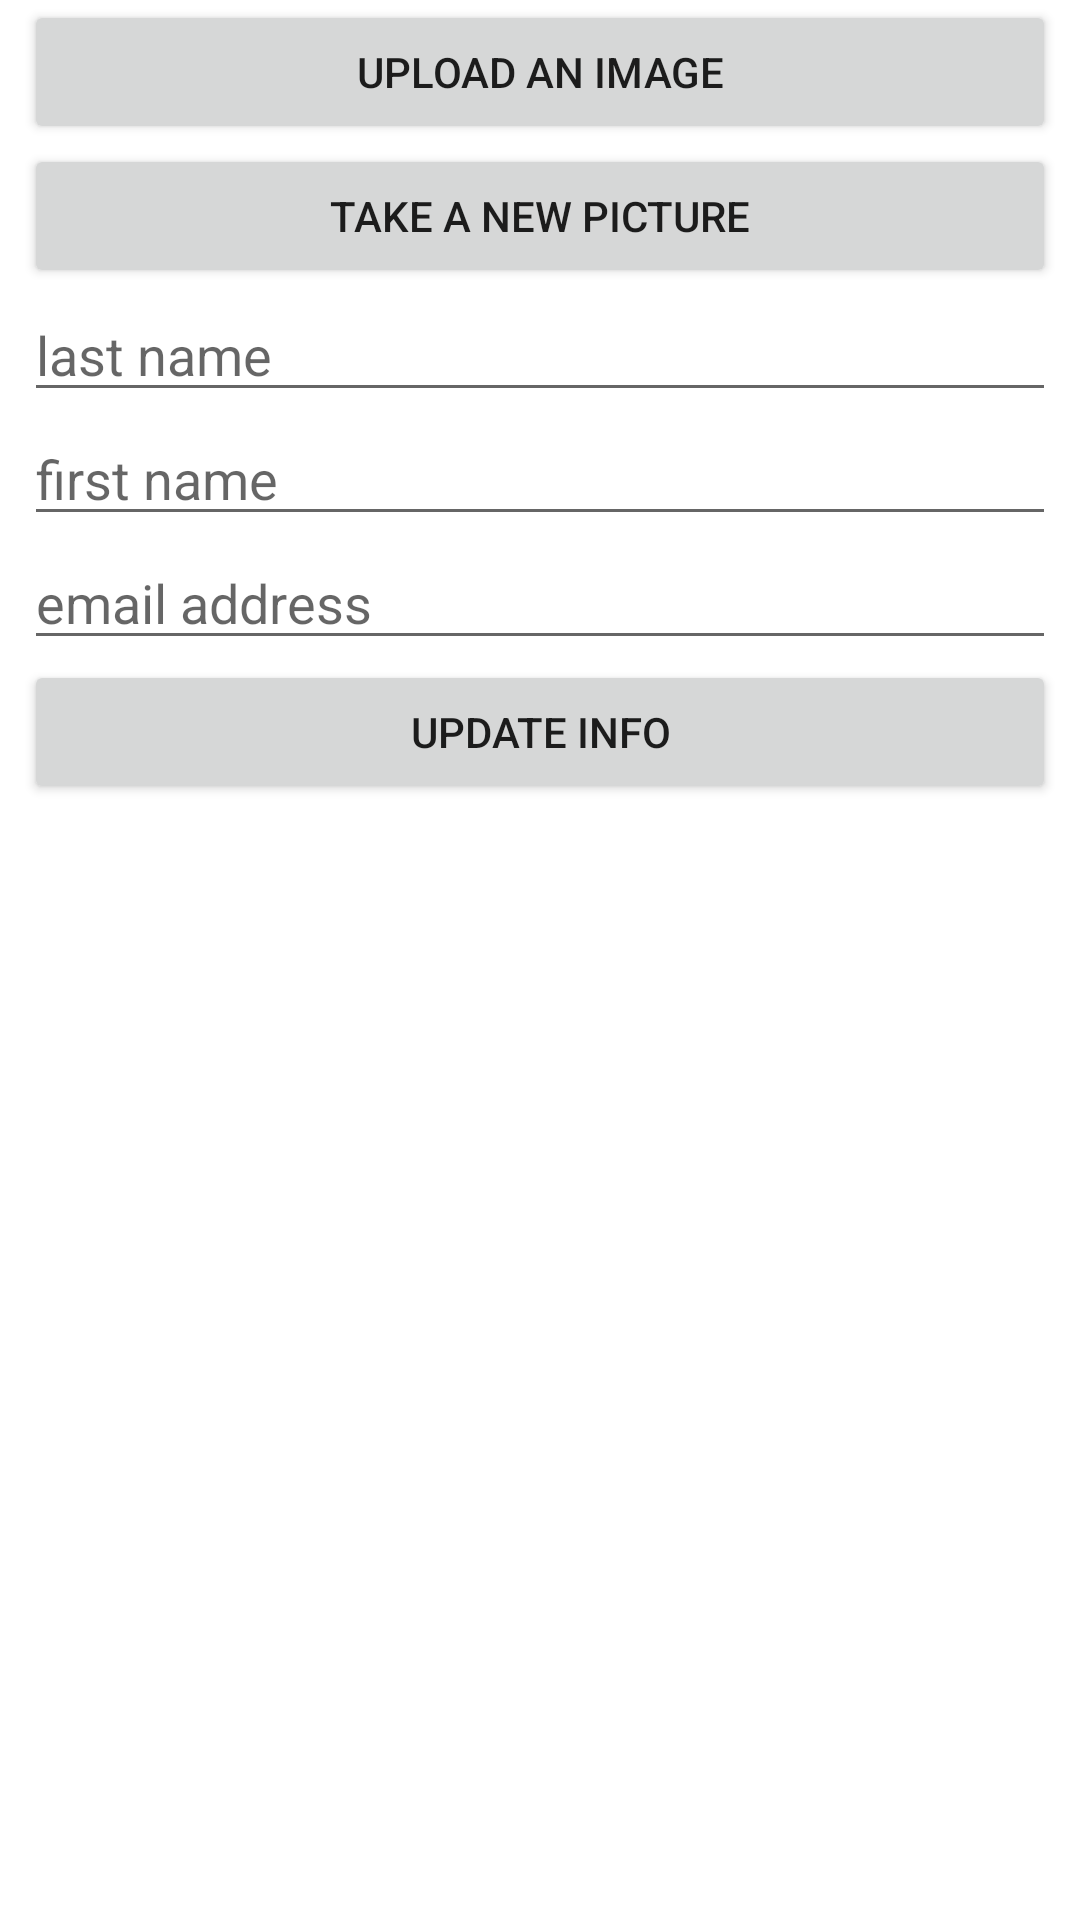

Android layout source for this screen:
<!-- AndroidManifest.xml: application theme Theme.PasleTP1Lena -->
<!-- res/layout/activity_user_info.xml -->
<?xml version="1.0" encoding="utf-8"?>
<LinearLayout
    xmlns:android="http://schemas.android.com/apk/res/android"
    xmlns:app="http://schemas.android.com/apk/res-auto"
    xmlns:tools="http://schemas.android.com/tools"
    android:orientation="vertical"
    android:layout_width="match_parent"
    android:layout_height="match_parent"
    android:paddingHorizontal="8dp">

    <ImageView
        android:id="@+id/image_view"
        android:layout_width="match_parent"
        android:layout_height="wrap_content"
        tools:srcCompat="@tools:sample/avatars"
        android:contentDescription="avatar" />

    <Button
        android:id="@+id/upload_image_button"
        android:layout_width="match_parent"
        android:layout_height="wrap_content"
        android:text="upload an image" />

    <Button
        android:id="@+id/take_picture_button"
        android:layout_width="match_parent"
        android:layout_height="wrap_content"
        android:text="take a new picture" />

    <EditText
        android:id="@+id/user_last_name"
        android:layout_width="match_parent"
        android:layout_height="wrap_content"
        android:hint="last name" />

    <EditText
        android:id="@+id/user_first_name"
        android:layout_width="match_parent"
        android:layout_height="wrap_content"
        android:hint="first name" />

    <EditText
        android:id="@+id/user_email"
        android:layout_width="match_parent"
        android:layout_height="wrap_content"
        android:hint="email address" />

    <Button
        android:id="@+id/user_update_button"
        android:layout_width="match_parent"
        android:layout_height="wrap_content"
        android:text="update info" />

</LinearLayout>
<!-- resources referenced by this layout -->
<resources>
  <style name="Theme.PasleTP1Lena" parent="Theme.MaterialComponents.DayNight.DarkActionBar">
          
          <item name="colorPrimary">@color/purple_500</item>
          <item name="colorPrimaryVariant">@color/purple_700</item>
          <item name="colorOnPrimary">@color/white</item>
          
          <item name="colorSecondary">@color/teal_200</item>
          <item name="colorSecondaryVariant">@color/teal_700</item>
          <item name="colorOnSecondary">@color/black</item>
          
          <item name="android:statusBarColor" tools:targetApi="l">?attr/colorPrimaryVariant</item>
          
      </style>
  <!-- not gathered from this repository: default colours our renderer supplied (Android Studio template values) -->
  <color name="purple_500">#FF6200EE</color>
  <color name="purple_700">#FF3700B3</color>
  <color name="teal_200">#FF03DAC5</color>
  <color name="teal_700">#FF018786</color>
  <color name="black">#FF000000</color>
  <color name="white">#FFFFFFFF</color>
</resources>
